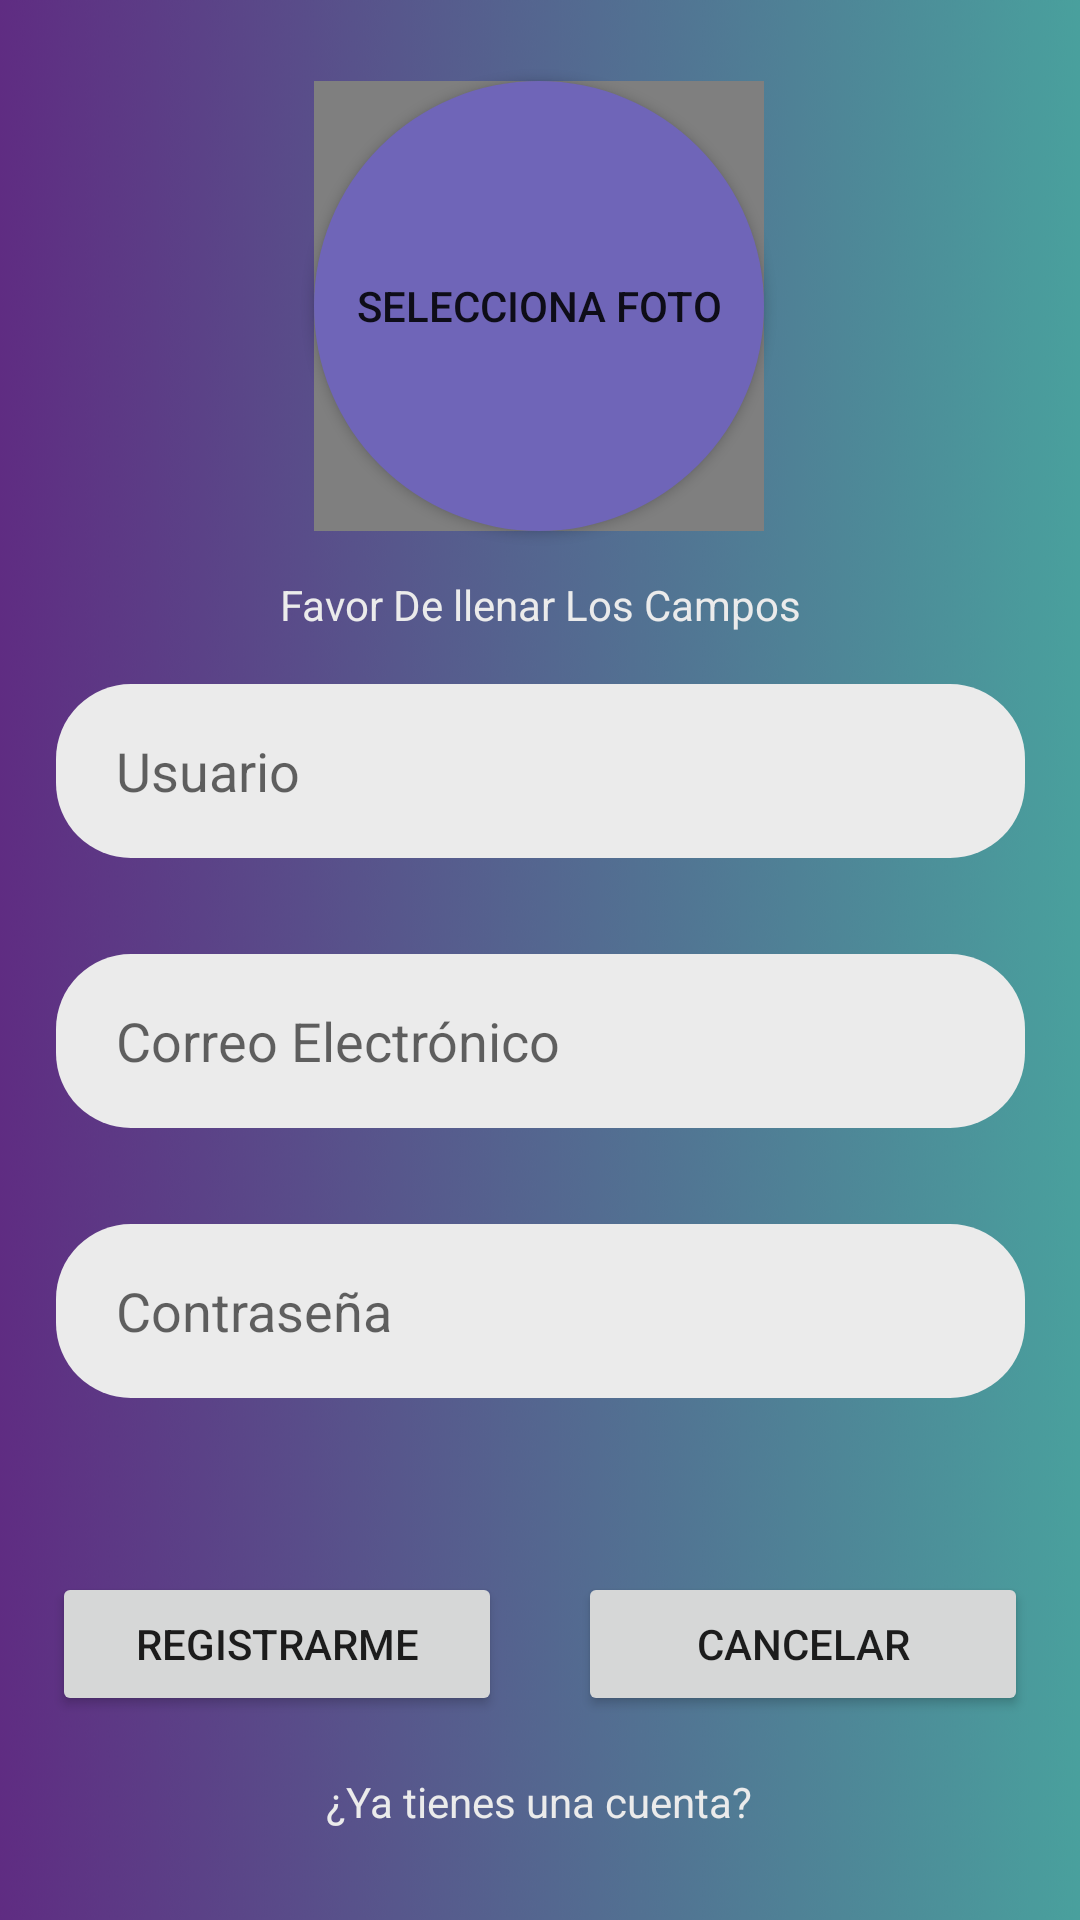

Write the Android layout XML for this screen, with the resource values it uses.
<!-- AndroidManifest.xml: application theme Theme.Proyecto_Final_POI_PurpleChat -->
<!-- res/layout/activity_registrarse.xml -->
<?xml version="1.0" encoding="utf-8"?>
<androidx.constraintlayout.widget.ConstraintLayout xmlns:android="http://schemas.android.com/apk/res/android"
    xmlns:app="http://schemas.android.com/apk/res-auto"
    xmlns:tools="http://schemas.android.com/tools"


    android:layout_width="match_parent"
    android:layout_height="match_parent"
    android:background="@drawable/calmdarya"
    tools:context=".Registrarse">

    <Button
        android:id="@+id/btn_registrarme_cancelar"
        android:layout_width="150dp"
        android:layout_height="wrap_content"
        android:layout_marginTop="20dp"
        android:text="@string/boton_Reg_Cancelar"
        app:layout_constraintEnd_toEndOf="parent"
        app:layout_constraintHorizontal_bias="1.0"
        app:layout_constraintStart_toEndOf="@id/btn_registrarse_registrarme"
        app:layout_constraintTop_toTopOf="@+id/guideline3" />

    <Button
        android:id="@+id/btn_registrarse_registrarme"
        android:layout_width="150dp"
        android:layout_height="wrap_content"
        android:layout_marginTop="20dp"
        android:layout_marginEnd="8dp"
        android:text="@string/boton_Reg_Registrarme"
        app:layout_constraintEnd_toStartOf="@+id/btn_registrarme_cancelar"
        app:layout_constraintStart_toStartOf="parent"
        app:layout_constraintTop_toTopOf="@+id/guideline3" />

    <EditText
        android:id="@+id/editText_Reg_Usuario"
        android:layout_width="323dp"
        android:layout_height="58dp"
        android:layout_marginTop="228dp"
        android:background="@drawable/rounded_corners_edittextview_login"
        android:ems="10"
        android:hint="Usuario"
        android:inputType="textPersonName"
        android:paddingStart="20dp"
        android:textColor="@color/black_SmoothCriminal"
        app:layout_constraintEnd_toEndOf="parent"
        app:layout_constraintStart_toStartOf="parent"
        app:layout_constraintTop_toTopOf="parent"
        tools:ignore="SpeakableTextPresentCheck" />

    <EditText
        android:id="@+id/editText_Reg_CorreoElectronico"
        android:layout_width="323dp"
        android:layout_height="58dp"
        android:layout_marginTop="32dp"
        android:background="@drawable/rounded_corners_edittextview_login"
        android:ems="10"
        android:hint="@string/textView_Reg_Correo"
        android:inputType="textEmailAddress"
        android:paddingStart="20dp"
        android:textColor="@color/black_SmoothCriminal"
        app:layout_constraintEnd_toEndOf="parent"
        app:layout_constraintStart_toStartOf="parent"
        app:layout_constraintTop_toBottomOf="@+id/editText_Reg_Usuario" />

    <EditText
        android:id="@+id/editText_Reg_Contraseña"
        android:layout_width="323dp"
        android:layout_height="58dp"
        android:layout_marginTop="32dp"
        android:background="@drawable/rounded_corners_edittextview_login"
        android:ems="10"
        android:hint="Contraseña"
        android:inputType="textPassword"
        android:paddingStart="20dp"
        android:textColor="@color/black_SmoothCriminal"
        app:layout_constraintEnd_toEndOf="parent"
        app:layout_constraintStart_toStartOf="parent"
        app:layout_constraintTop_toBottomOf="@+id/editText_Reg_CorreoElectronico"
        tools:ignore="SpeakableTextPresentCheck" />

    <TextView
        android:id="@+id/textView2"
        android:layout_width="wrap_content"
        android:layout_height="wrap_content"
        android:layout_marginTop="192dp"
        android:text="@string/textView_Reg_Instrucciones"
        android:textColor="@color/white_Wannabe"
        app:layout_constraintEnd_toEndOf="parent"
        app:layout_constraintStart_toStartOf="parent"
        app:layout_constraintTop_toTopOf="parent" />

    <TextView
        android:id="@+id/textView_Reg_YaCuenta"
        android:layout_width="wrap_content"
        android:layout_height="wrap_content"
        android:layout_marginTop="19dp"
        android:text="@string/textView_Reg_Información"
        android:textColor="@color/white_Wannabe"
        app:layout_constraintEnd_toEndOf="parent"
        app:layout_constraintHorizontal_bias="0.498"
        app:layout_constraintStart_toStartOf="parent"
        app:layout_constraintTop_toBottomOf="@+id/btn_registrarse_registrarme" />

    <androidx.constraintlayout.widget.Guideline
        android:id="@+id/guideline3"
        android:layout_width="wrap_content"
        android:layout_height="wrap_content"
        android:orientation="horizontal"
        app:layout_constraintGuide_end="136dp" />

    <Button
        android:id="@+id/button_Reg_SelectorPhoto"
        android:layout_width="150dp"
        android:layout_height="150dp"
        android:layout_marginBottom="36dp"
        android:background="@drawable/rounded_circle_selectphoto"
        android:text="Selecciona Foto"
        app:layout_constraintBottom_toTopOf="@+id/editText_Reg_Usuario"
        app:layout_constraintEnd_toEndOf="parent"
        app:layout_constraintHorizontal_bias="0.498"
        app:layout_constraintStart_toStartOf="parent"
        app:layout_constraintTop_toTopOf="parent"
        app:layout_constraintVertical_bias="0.642" />

    <de.hdodenhof.circleimageview.CircleImageView
        android:id="@+id/circle_Reg_PhotoView"
        android:layout_width="150dp"
        android:layout_height="150dp"
        app:layout_constraintBottom_toTopOf="@+id/editText_Reg_Usuario"
        app:layout_constraintEnd_toEndOf="parent"
        app:layout_constraintHorizontal_bias="0.498"
        app:layout_constraintStart_toStartOf="parent"
        app:layout_constraintTop_toTopOf="parent"
        app:layout_constraintVertical_bias="0.346" />

</androidx.constraintlayout.widget.ConstraintLayout>
<!-- resources referenced by this layout -->
<resources>
  <color name="black_SmoothCriminal">#141414</color>
  <color name="white_Wannabe">#EBEBEB</color>
  <!-- drawable calmdarya: jpg bitmap (drawable, 244566 bytes) -->
  <!-- drawable rounded_circle_selectphoto (drawable) -->
  <?xml version="1.0" encoding="utf-8"?>
  <shape xmlns:android="http://schemas.android.com/apk/res/android">
  
      <solid android:color="@color/purple_danceTheNightAway"/>
      <corners android:radius="75dp"/>
  
  </shape>
  <!-- drawable rounded_corners_edittextview_login (drawable) -->
  <?xml version="1.0" encoding="utf-8"?>
  <shape xmlns:android="http://schemas.android.com/apk/res/android">
  
      <solid android:color="@color/white_Wannabe"/>
      <corners android:radius="25dp" />
  
  </shape>
  <string name="boton_Reg_Cancelar">Cancelar</string>
  <string name="boton_Reg_Registrarme">Registrarme</string>
  <string name="textView_Reg_Correo">Correo Electrónico</string>
  <string name="textView_Reg_Instrucciones">Favor De llenar Los Campos</string>
  <style name="Theme.Proyecto_Final_POI_PurpleChat" parent="Theme.MaterialComponents.DayNight.NoActionBar">
          
          <item name="colorPrimary">@color/purple_500</item>
          <item name="colorPrimaryVariant">@color/purple_700</item>
          <item name="colorOnPrimary">@color/white</item>
          
          <item name="colorSecondary">@color/teal_200</item>
          <item name="colorSecondaryVariant">@color/teal_700</item>
          <item name="colorOnSecondary">@color/black</item>
          
          <item name="android:statusBarColor" tools:targetApi="l">?attr/colorPrimaryVariant</item>
          
      </style>
  <color name="purple_danceTheNightAway">#6F65B8</color>
  <color name="purple_500">#FF6200EE</color>
  <color name="purple_700">#FF3700B3</color>
  <color name="white">#FFFFFFFF</color>
  <color name="teal_200">#FF03DAC5</color>
  <color name="teal_700">#FF018786</color>
  <color name="black">#FF000000</color>
</resources>
